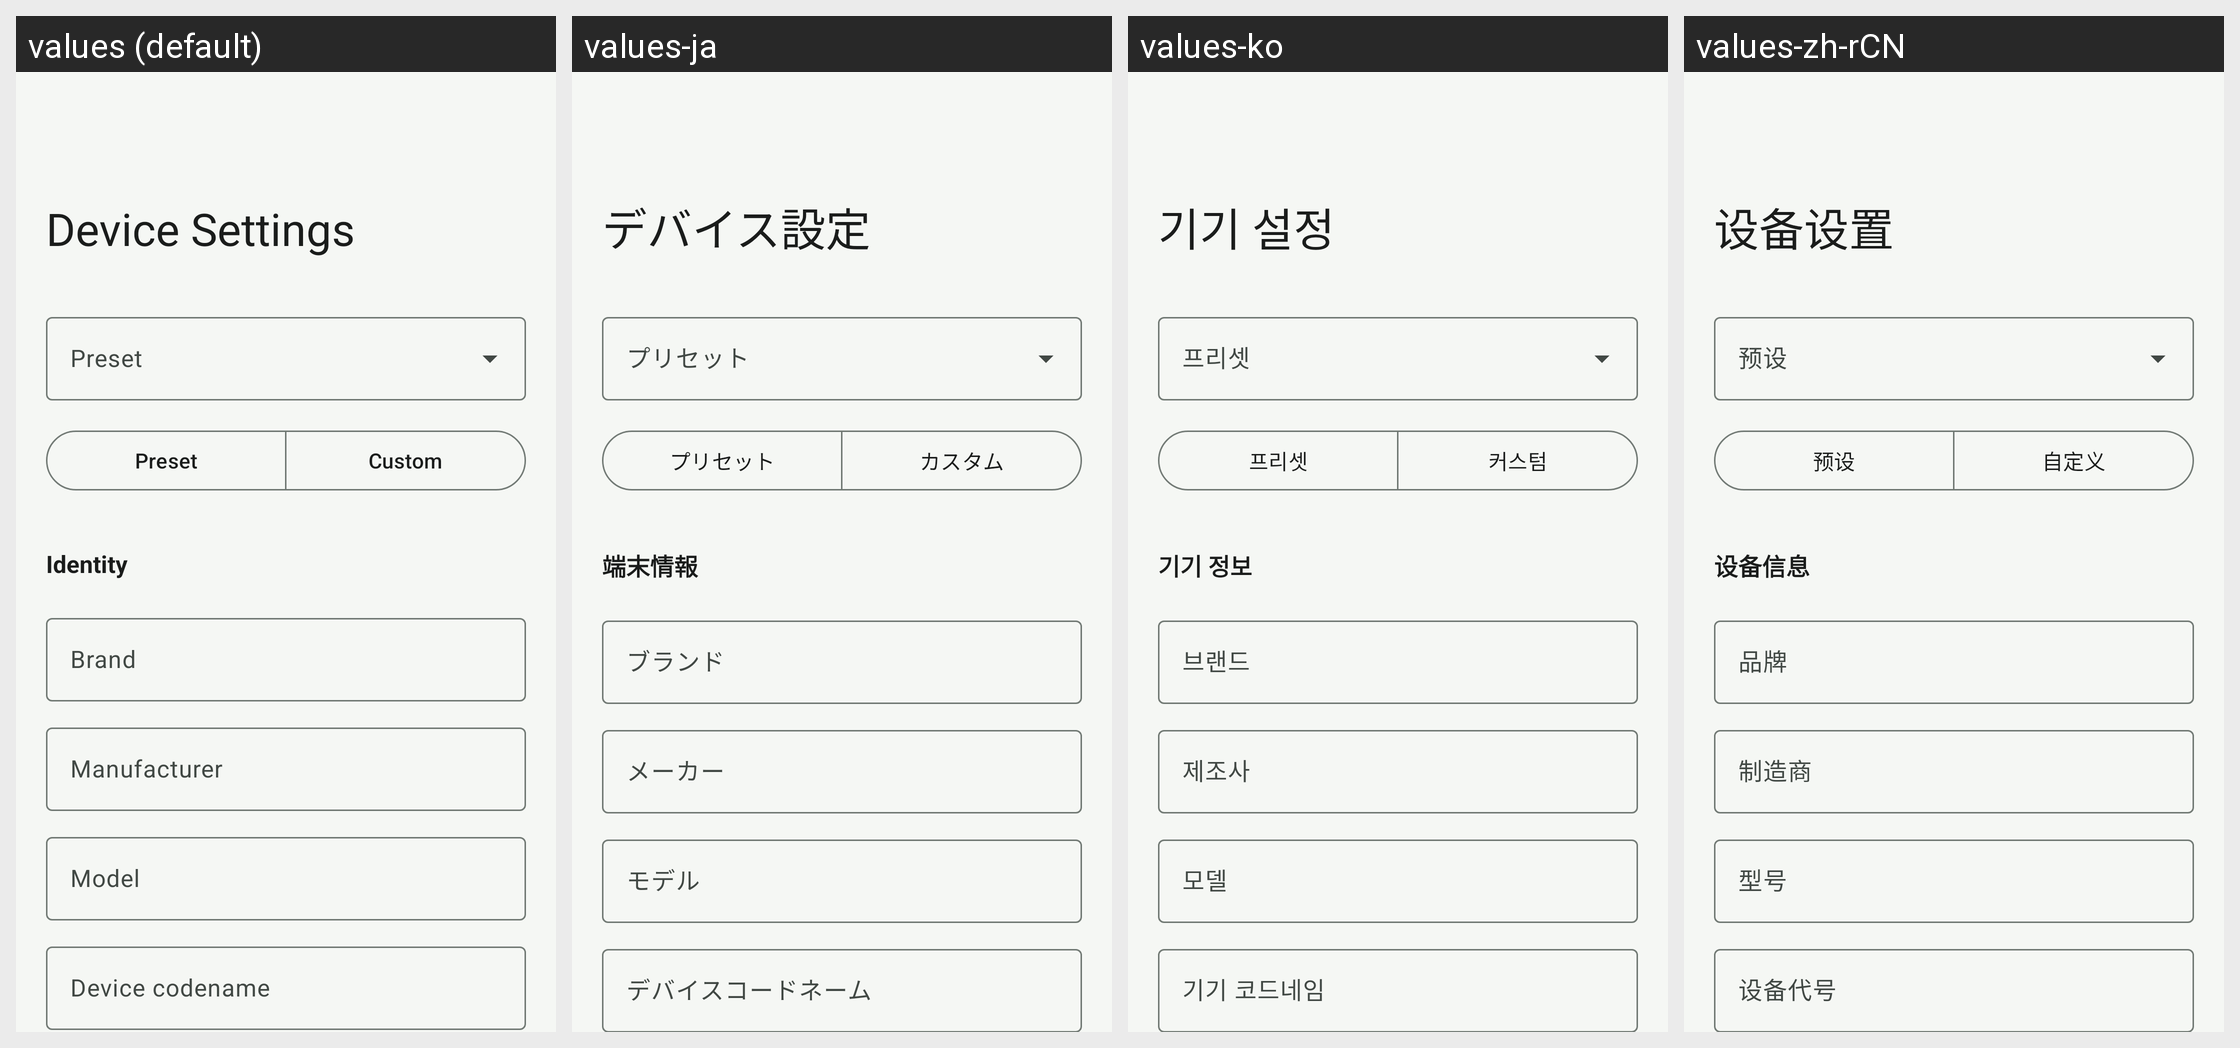

Locale-by-locale string values for the Android screen shown in this grid:
Android screen res/layout/fragment_device_settings.xml rendered under 4 locales, left to right: values (default), values-ja, values-ko, values-zh-rCN. Device: Nexus 5 (rendered at 1080×1920; each locale shown at half size, 540×960, under a caption strip naming it); theme Theme.DeviceSpoofLab.
Strings drawn on this screen, with the default value and each locale's value (text and hints the layout hard-codes, and strings that could not be matched under every locale, appear in the picture but are not listed):

settings_hint_preset
  values: Preset
  values-ja: プリセット
  values-ko: 프리셋
  values-zh-rCN: 预设

mode_preset
  values: Preset
  values-ja: プリセット
  values-ko: 프리셋
  values-zh-rCN: 预设

mode_custom
  values: Custom
  values-ja: カスタム
  values-ko: 커스텀
  values-zh-rCN: 自定义

settings_section_identity
  values: Identity
  values-ja: 端末情報
  values-ko: 기기 정보
  values-zh-rCN: 设备信息

settings_field_brand
  values: Brand
  values-ja: ブランド
  values-ko: 브랜드
  values-zh-rCN: 品牌

settings_field_manufacturer
  values: Manufacturer
  values-ja: メーカー
  values-ko: 제조사
  values-zh-rCN: 制造商

settings_field_model
  values: Model
  values-ja: モデル
  values-ko: 모델
  values-zh-rCN: 型号

settings_field_device_codename
  values: Device codename
  values-ja: デバイスコードネーム
  values-ko: 기기 코드네임
  values-zh-rCN: 设备代号
